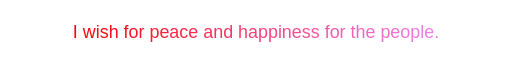
t = 0.00 s
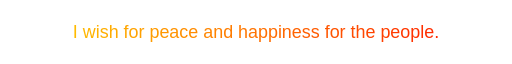
t = 0.36 s
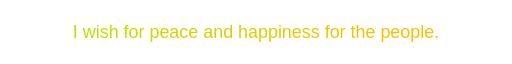
t = 0.64 s
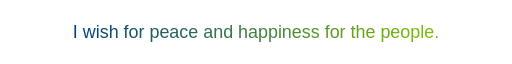
t = 1.00 s
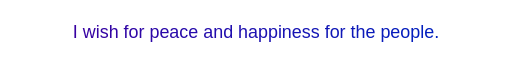
t = 1.36 s
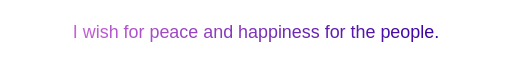
t = 1.64 s

The animated SVG that drew these frames (rendered in a browser with its animation timeline set to each time). Animation: 2 SMIL elements (animate=2); one cycle of 2.00 s, repeats indefinitely.

<svg xmlns="http://www.w3.org/2000/svg" width="800" height="80" viewBox="0 0 800 80">
  <defs>
    <linearGradient id="rainbow" x1="0%" y1="0%" x2="100%" y2="0%">
      <stop offset="0%" stop-color="red">
        <animate attributeName="stop-color" values="red;orange;yellow;green;blue;indigo;violet;red" dur="2s" repeatCount="indefinite" />
      </stop>
      <stop offset="100%" stop-color="violet">
        <animate attributeName="stop-color" values="violet;red;orange;yellow;green;blue;indigo;violet" dur="2s" repeatCount="indefinite" />
      </stop>
    </linearGradient>
  </defs>
  <rect width="100%" height="100%" fill="white" />
  <text x="400" y="50" text-anchor="middle" font-family="Arial, sans-serif" font-size="28" fill="url(#rainbow)">
    I wish for peace and happiness for the people.
  </text>
</svg>
